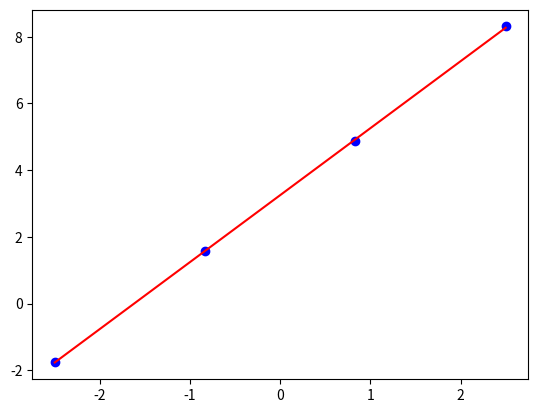

Recreate this plot in Python.
import numpy as np
import matplotlib.pyplot as plt

n = 4
x = np.linspace(-2.5, 2.5, n)
y = 2.0 * x + 3.0 + 0.5 * np.random.rand(n)

A = np.column_stack((np.ones_like(x), x))
AT = np.transpose(A)

print(A)

b, m = np.linalg.solve(AT @ A, np.dot(AT, y))

plt.figure()
plt.plot(x, y, 'bo')
plt.plot(x, m * x + b, 'r-')
plt.show()
